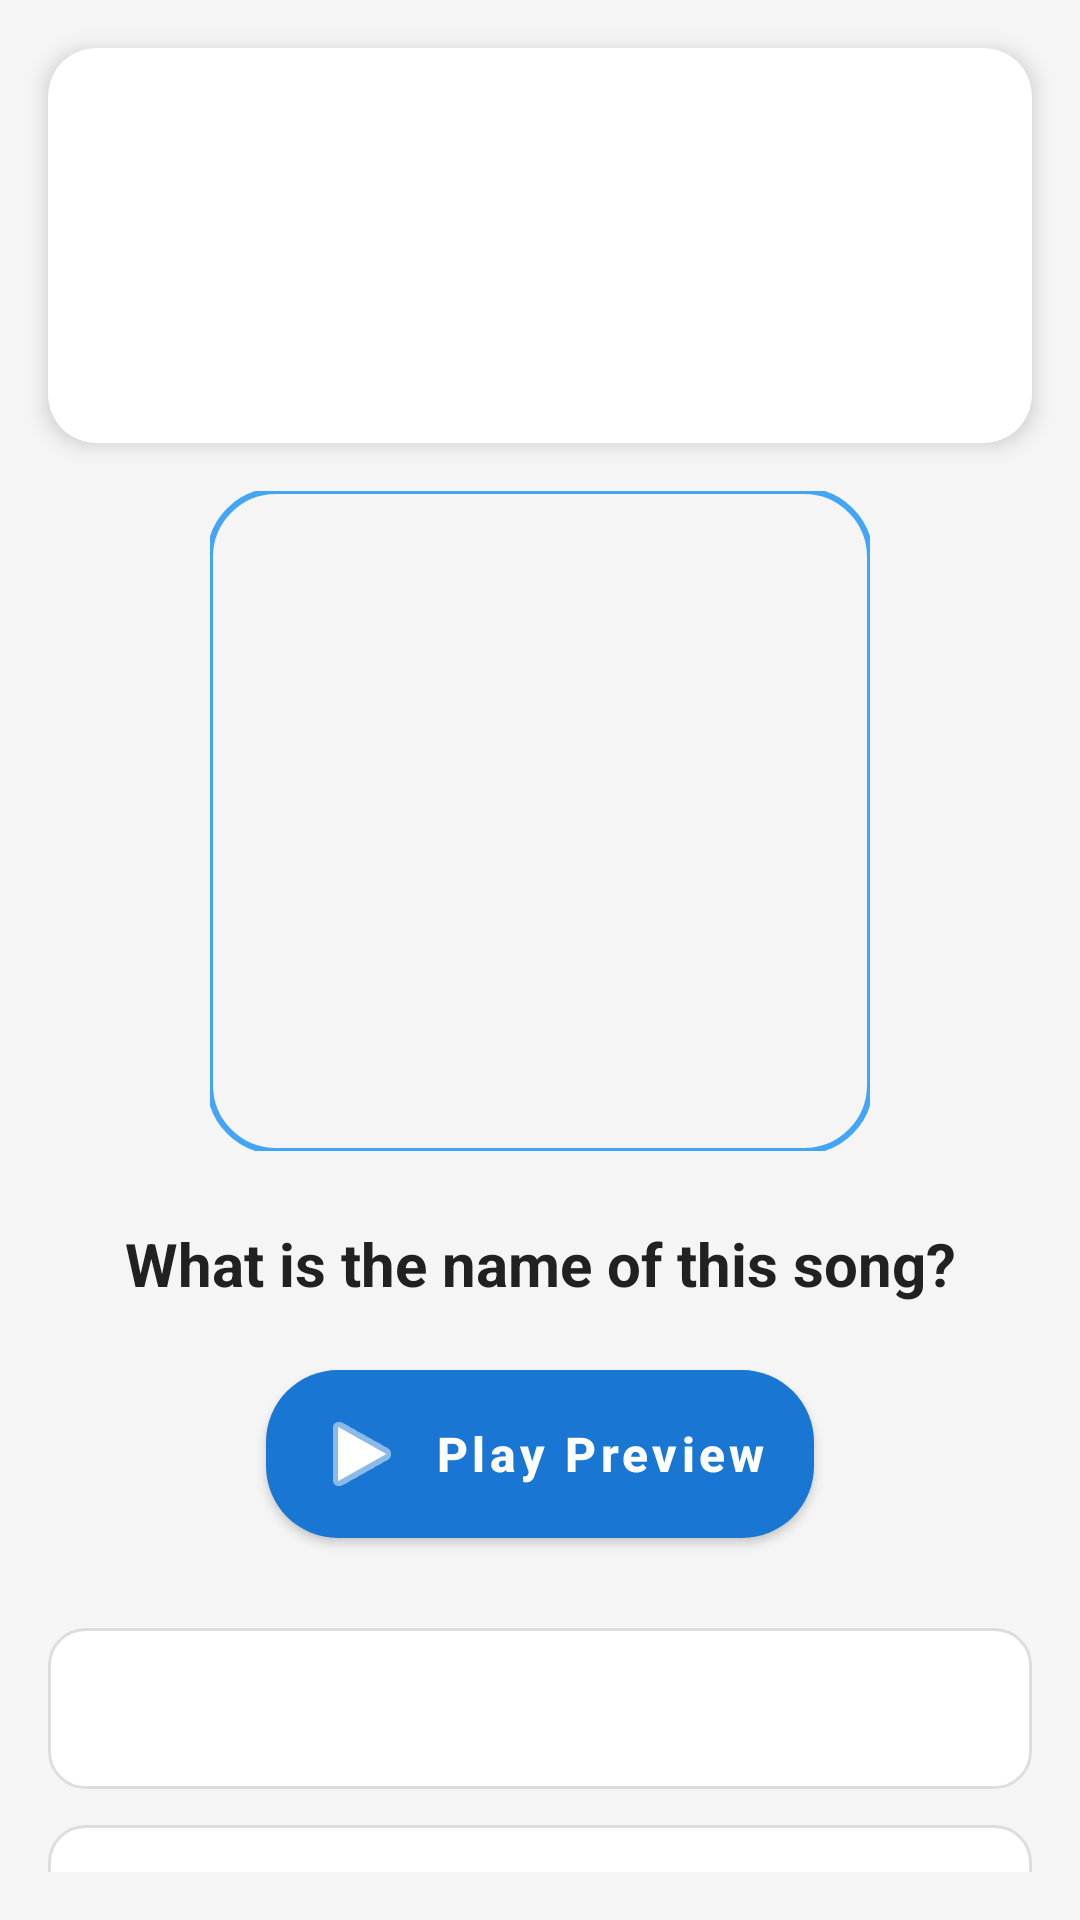

The Android layout XML behind this screen, and the referenced resources:
<!-- AndroidManifest.xml: application theme Theme.MusicQuiz -->
<!-- res/layout/fragment_quiz_play.xml -->
<?xml version="1.0" encoding="utf-8"?>
<androidx.constraintlayout.widget.ConstraintLayout xmlns:android="http://schemas.android.com/apk/res/android"
    xmlns:app="http://schemas.android.com/apk/res-auto"
    xmlns:tools="http://schemas.android.com/tools"
    android:layout_width="match_parent"
    android:layout_height="match_parent"
    android:background="@color/background"
    tools:context=".ui.quiz.QuizPlayFragment">

    <com.google.android.material.card.MaterialCardView
        android:id="@+id/quiz_header_card"
        android:layout_width="match_parent"
        android:layout_height="wrap_content"
        android:layout_margin="16dp"
        app:cardCornerRadius="16dp"
        app:cardElevation="4dp"
        app:layout_constraintEnd_toEndOf="parent"
        app:layout_constraintStart_toStartOf="parent"
        app:layout_constraintTop_toTopOf="parent">

        <LinearLayout
            android:layout_width="match_parent"
            android:layout_height="wrap_content"
            android:orientation="vertical"
            android:padding="16dp">

            <TextView
                android:id="@+id/quiz_name_text"
                android:layout_width="match_parent"
                android:layout_height="wrap_content"
                android:gravity="center"
                android:textColor="@color/text_primary"
                android:textSize="24sp"
                android:textStyle="bold"
                tools:text="Pop Music Quiz" />

            <TextView
                android:id="@+id/question_counter"
                android:layout_width="match_parent"
                android:layout_height="wrap_content"
                android:gravity="center"
                android:layout_marginTop="4dp"
                android:textColor="@color/text_secondary"
                android:textSize="16sp"
                tools:text="Question 1/10" />

            <TextView
                android:id="@+id/timer_text"
                android:layout_width="wrap_content"
                android:layout_height="wrap_content"
                android:layout_gravity="center_horizontal"
                android:layout_marginTop="8dp"
                android:background="@drawable/badge_background"
                android:paddingStart="16dp"
                android:paddingEnd="16dp"
                android:paddingTop="6dp"
                android:paddingBottom="6dp"
                android:textColor="@color/text_primary"
                android:textSize="16sp"
                android:textStyle="bold"
                tools:text="15s" />
        </LinearLayout>
    </com.google.android.material.card.MaterialCardView>

    <androidx.core.widget.NestedScrollView
        android:layout_width="match_parent"
        android:layout_height="0dp"
        android:fillViewport="true"
        android:padding="16dp"
        app:layout_constraintBottom_toBottomOf="parent"
        app:layout_constraintEnd_toEndOf="parent"
        app:layout_constraintStart_toStartOf="parent"
        app:layout_constraintTop_toBottomOf="@+id/quiz_header_card">

        <LinearLayout
            android:layout_width="match_parent"
            android:layout_height="wrap_content"
            android:orientation="vertical">

            <com.google.android.material.imageview.ShapeableImageView
                android:id="@+id/track_image"
                android:layout_width="220dp"
                android:layout_height="220dp"
                android:layout_gravity="center_horizontal"
                android:scaleType="centerCrop"
                app:shapeAppearanceOverlay="@style/RoundedImageView"
                app:strokeColor="@color/primary_light"
                app:strokeWidth="2dp"
                tools:src="@android:drawable/ic_menu_gallery" />

            <TextView
                android:id="@+id/question_text"
                android:layout_width="match_parent"
                android:layout_height="wrap_content"
                android:layout_marginTop="24dp"
                android:gravity="center"
                android:text="What is the name of this song?"
                android:textColor="@color/text_primary"
                android:textSize="20sp"
                android:textStyle="bold" />

            <com.google.android.material.button.MaterialButton
                android:id="@+id/play_button"
                style="@style/PrimaryButton"
                android:layout_width="wrap_content"
                android:layout_height="wrap_content"
                android:layout_gravity="center_horizontal"
                android:layout_marginTop="16dp"
                android:text="Play Preview"
                app:icon="@android:drawable/ic_media_play"
                app:iconGravity="textStart" />

            <RadioGroup
                android:id="@+id/answers_radio_group"
                android:layout_width="match_parent"
                android:layout_height="wrap_content"
                android:layout_marginTop="24dp">

                <RadioButton
                    android:id="@+id/answer_1"
                    android:layout_width="match_parent"
                    android:layout_height="wrap_content"
                    android:background="@drawable/custom_radio_button"
                    android:layout_marginBottom="12dp"
                    android:padding="16dp"
                    android:textColor="@color/text_primary"
                    android:textSize="16sp"
                    android:button="@null"
                    android:gravity="start|center_vertical"
                    android:paddingStart="20dp"
                    tools:text="Answer 1" />

                <RadioButton
                    android:id="@+id/answer_2"
                    android:layout_width="match_parent"
                    android:layout_height="wrap_content"
                    android:background="@drawable/custom_radio_button"
                    android:layout_marginBottom="12dp"
                    android:padding="16dp"
                    android:textColor="@color/text_primary"
                    android:textSize="16sp"
                    android:button="@null"
                    android:gravity="start|center_vertical"
                    android:paddingStart="20dp"
                    tools:text="Answer 2" />

                <RadioButton
                    android:id="@+id/answer_3"
                    android:layout_width="match_parent"
                    android:layout_height="wrap_content"
                    android:background="@drawable/custom_radio_button"
                    android:layout_marginBottom="12dp"
                    android:padding="16dp"
                    android:textColor="@color/text_primary"
                    android:textSize="16sp"
                    android:button="@null"
                    android:gravity="start|center_vertical"
                    android:paddingStart="20dp"
                    tools:text="Answer 3" />

                <RadioButton
                    android:id="@+id/answer_4"
                    android:layout_width="match_parent"
                    android:layout_height="wrap_content"
                    android:background="@drawable/custom_radio_button"
                    android:padding="16dp"
                    android:textColor="@color/text_primary"
                    android:textSize="16sp"
                    android:button="@null"
                    android:gravity="start|center_vertical"
                    android:paddingStart="20dp"
                    tools:text="Answer 4" />
            </RadioGroup>

            <com.google.android.material.textfield.TextInputLayout
                android:id="@+id/answer_input_layout"
                android:layout_width="match_parent"
                android:layout_height="wrap_content"
                android:layout_marginTop="16dp"
                android:visibility="gone"
                style="@style/Widget.MaterialComponents.TextInputLayout.OutlinedBox">

                <com.google.android.material.textfield.TextInputEditText
                    android:id="@+id/answer_input"
                    android:layout_width="match_parent"
                    android:layout_height="wrap_content"
                    android:hint="Type your answer here"
                    android:inputType="text"
                    android:padding="16dp" />
            </com.google.android.material.textfield.TextInputLayout>

            <com.google.android.material.button.MaterialButton
                android:id="@+id/submit_answer_button"
                style="@style/PrimaryButton"
                android:layout_width="match_parent"
                android:layout_height="wrap_content"
                android:layout_marginTop="24dp"
                android:layout_marginBottom="16dp"
                android:text="Submit Answer" />
        </LinearLayout>
    </androidx.core.widget.NestedScrollView>
</androidx.constraintlayout.widget.ConstraintLayout>
<!-- resources referenced by this layout -->
<resources>
  <color name="background">#F5F5F5</color>
  <color name="primary_light">#42A5F5</color>
  <color name="text_primary">#212121</color>
  <color name="text_secondary">#757575</color>
  <!-- drawable custom_radio_button (drawable) -->
  <?xml version="1.0" encoding="utf-8"?>
  <selector xmlns:android="http://schemas.android.com/apk/res/android">
      <item android:state_checked="true">
          <layer-list>
              <item>
                  <shape android:shape="rectangle">
                      <solid android:color="@color/primary_light_transparent" />
                      <stroke android:width="2dp" android:color="@color/primary" />
                      <corners android:radius="12dp" />
                  </shape>
              </item>
              <item android:right="12dp" android:gravity="end|center_vertical">
                  <shape android:shape="oval">
                      <solid android:color="@color/primary" />
                      <size android:width="16dp" android:height="16dp" />
                  </shape>
              </item>
          </layer-list>
      </item>
      <item android:state_pressed="true">
          <shape android:shape="rectangle">
              <solid android:color="@color/primary_light_transparent" />
              <stroke android:width="1dp" android:color="@color/primary_light" />
              <corners android:radius="12dp" />
          </shape>
      </item>
      <item>
          <shape android:shape="rectangle">
              <solid android:color="@color/surface" />
              <stroke android:width="1dp" android:color="@color/divider" />
              <corners android:radius="12dp" />
          </shape>
      </item>
  </selector>
  <style name="PrimaryButton" parent="Widget.MaterialComponents.Button">
          <item name="android:textAllCaps">false</item>
          <item name="cornerRadius">24dp</item>
          <item name="android:paddingStart">24dp</item>
          <item name="android:paddingEnd">24dp</item>
          <item name="android:paddingTop">12dp</item>
          <item name="android:paddingBottom">12dp</item>
          <item name="android:textSize">16sp</item>
      </style>
  <style name="RoundedImageView">
          <item name="cornerFamily">rounded</item>
          <item name="cornerSize">10%</item>
      </style>
  <color name="primary_light_transparent">#3342A5F5</color>
  <color name="primary">#1976D2</color>
  <color name="surface">#FFFFFF</color>
  <color name="divider">#DDDDDD</color>
  <color name="primary_dark">#1565C0</color>
  <color name="secondary">#FF5722</color>
  <color name="secondary_dark">#E64A19</color>
  <color name="text_hint">#9E9E9E</color>
  <style name="ShapeAppearance.MusicQuiz.SmallComponent" parent="ShapeAppearance.MaterialComponents.SmallComponent">
          <item name="cornerFamily">rounded</item>
          <item name="cornerSize">8dp</item>
      </style>
  <style name="ShapeAppearance.MusicQuiz.MediumComponent" parent="ShapeAppearance.MaterialComponents.MediumComponent">
          <item name="cornerFamily">rounded</item>
          <item name="cornerSize">12dp</item>
      </style>
  <style name="ShapeAppearance.MusicQuiz.LargeComponent" parent="ShapeAppearance.MaterialComponents.LargeComponent">
          <item name="cornerFamily">rounded</item>
          <item name="cornerSize">16dp</item>
      </style>
  <style name="Widget.MusicQuiz.Button" parent="Widget.MaterialComponents.Button">
          <item name="android:textColor">@color/text_primary</item>
          <item name="backgroundTint">@color/primary</item>
          <item name="android:paddingTop">12dp</item>
          <item name="android:paddingBottom">12dp</item>
          <item name="android:textStyle">bold</item>
      </style>
  <style name="Widget.MusicQuiz.CardView" parent="Widget.MaterialComponents.CardView">
          <item name="cardBackgroundColor">@color/surface</item>
          <item name="cardElevation">4dp</item>
          <item name="strokeWidth">0dp</item>
      </style>
</resources>
